The GitHub repository Ngangbam-Elvish/Brain-Tumor-Classification contains a labelled image folder "balanced_dataset" with 4 categories: glioma, meningioma, no tumor, pituitary tumor. Examples follow, each with its label.

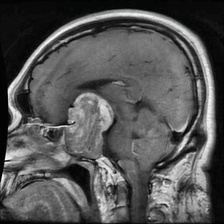
Label: pituitary tumor

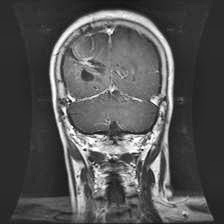
Label: glioma

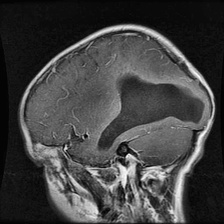
Label: glioma

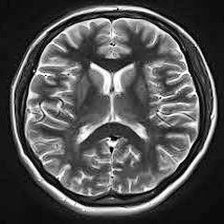
Label: no tumor

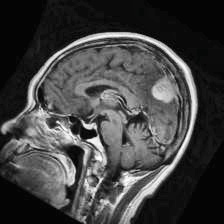
Label: meningioma

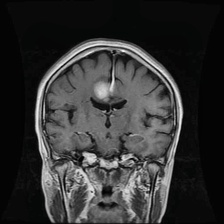
Label: meningioma
